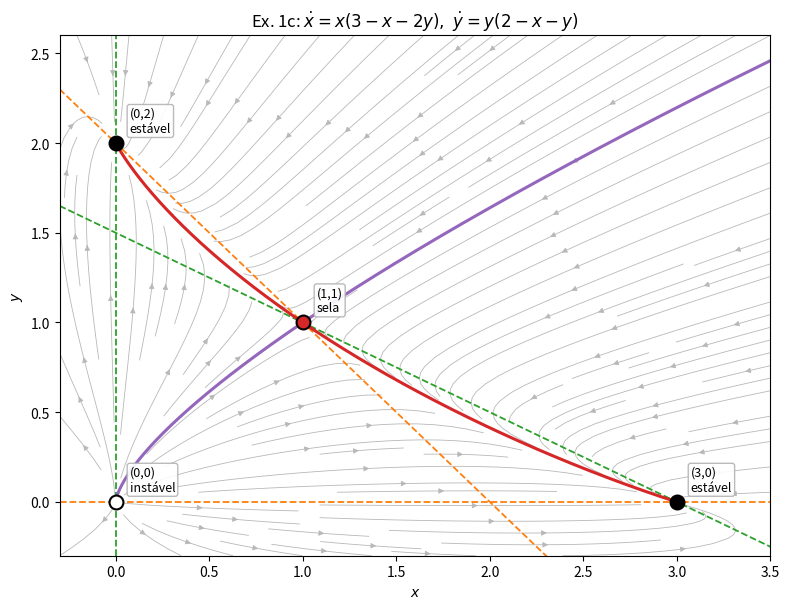
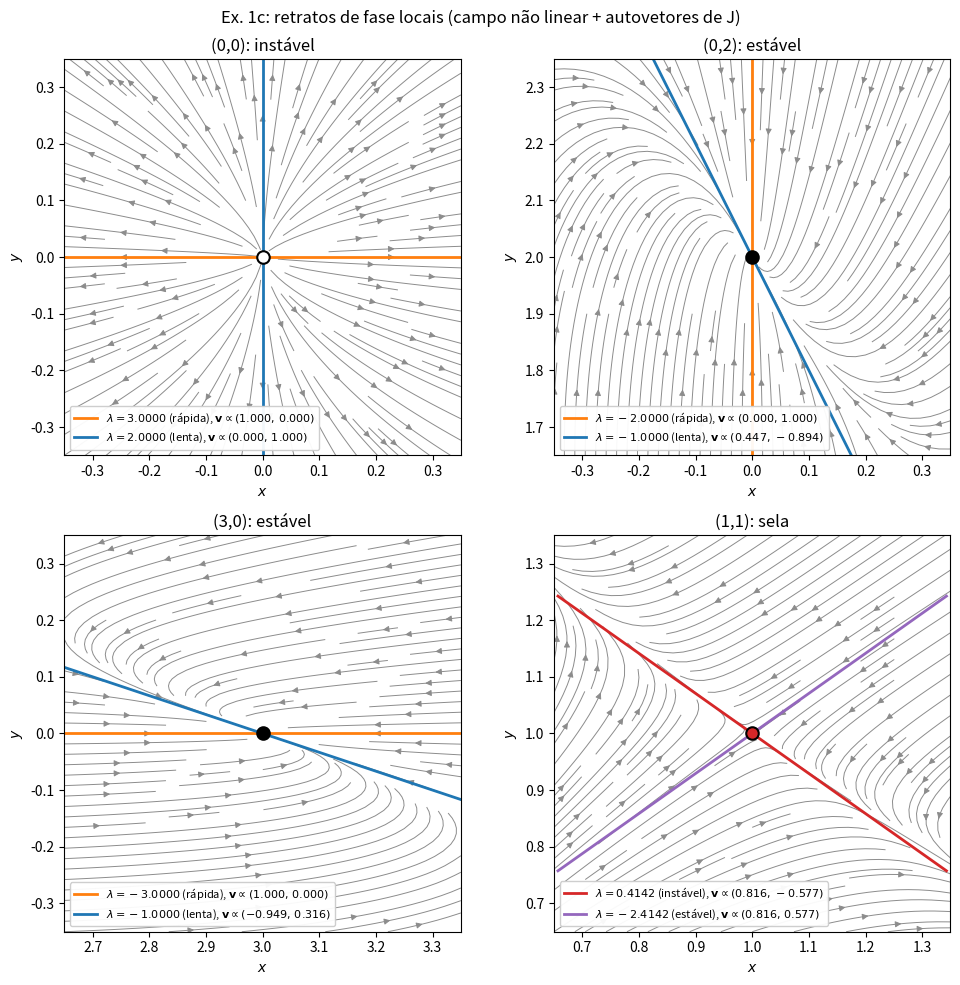

The matplotlib source for these figures, in order:
import numpy as np
import matplotlib.pyplot as plt
from scipy.integrate import solve_ivp


def campo(x, y):
    return x * (3 - x - 2 * y), y * (2 - x - y) # def. campo 


def rhs(t, r):
    return campo(r[0], r[1]) # lado direito 


def jac(x, y):
    return np.array([[3 - 2 * x - 2 * y, -2 * x],
                     [-y, 2 - x - 2 * y]]) # jacobiana


def classifica(J):
    tau, delta = np.trace(J), np.linalg.det(J)
    disc = tau**2 - 4 * delta
    if delta < 0:
        return "sela"
    if disc > 0:
        return "estável" if tau < 0 else "instável"
    if disc < 0:
        return "espiral estável" if tau < 0 else ("espiral instável" if tau > 0 else "centro")
    return "degenerado" # classifcações dos ptos

pontos = {"(0,0)": (0.0, 0.0), "(0,2)": (0.0, 2.0),
          "(3,0)": (3.0, 0.0), "(1,1)": (1.0, 1.0)}

autos = {}
for nome, (x0, y0) in pontos.items():
    assert np.allclose(campo(x0, y0), 0), nome
    J = jac(x0, y0)
    lam, V = np.linalg.eig(J)
    autos[nome] = (lam, V)
    print(f"{nome}: J = {J.tolist()}, tr = {np.trace(J):.3f}, "
          f"det = {np.linalg.det(J):.3f}, lambda = {np.round(lam, 5)}, "
          f"-> {classifica(J)}") # classificação 

lam_s, V_s = autos["(1,1)"]
i_est = np.argmin(lam_s.real)
i_ins = np.argmax(lam_s.real)
eps = 1e-4
variedades = []
for i, sentido, cor in [(i_est, -1, "tab:purple"),
                             (i_ins, +1, "tab:red")]:
    for sgn in (+1, -1):
        r0 = np.array([1.0, 1.0]) + sgn * eps * V_s[:, i].real
        sol = solve_ivp(rhs, (0, sentido * (12 if sentido < 0 else 40)), r0, max_step=0.01,
                        rtol=1e-10, atol=1e-12)
        mask = (sol.y[0] > -0.5) & (sol.y[0] < 4) & (sol.y[1] > -0.5) & (sol.y[1] < 3)
        variedades.append((sol.y[0][mask], sol.y[1][mask], cor))

cores_pf = {"sela": "tab:red", "estável": "k", "instável": "white"}

xmin, xmax, ymin, ymax = -0.3, 3.5, -0.3, 2.6
fig, ax = plt.subplots(figsize=(8, 6.2))
xg, yg = np.meshgrid(np.linspace(xmin, xmax, 400), np.linspace(ymin, ymax, 400))
u, v = campo(xg, yg)
ax.streamplot(xg, yg, u, v, color="0.72", density=1.4, linewidth=0.6, arrowsize=0.8)

s = np.linspace(xmin, xmax, 2)
ax.plot(s, (3 - s) / 2, "--", color="tab:green", lw=1.3)
ax.plot(s, 2 - s, "--", color="tab:orange", lw=1.3)
ax.axvline(0, color="tab:green", lw=1.3, ls="--")
ax.axhline(0, color="tab:orange", lw=1.3, ls="--")

for xs, ys, cor in variedades:
    ax.plot(xs, ys, color=cor, lw=2.2)
# plots e anotações 
for nome, (x0, y0) in pontos.items():
    tipo = classifica(jac(x0, y0))
    ax.plot(x0, y0, "o", ms=10, mfc=cores_pf[tipo], mec="k", mew=1.5, zorder=6)
    ax.annotate(f"{nome}\n{tipo}",
                (x0, y0), textcoords="offset points", xytext=(10, 8), fontsize=9,
                bbox=dict(boxstyle="round,pad=0.2", fc="white", ec="0.7", alpha=0.9))

ax.set_xlim(xmin, xmax)
ax.set_ylim(ymin, ymax)
ax.set_xlabel("$x$")
ax.set_ylabel("$y$")
ax.set_title(r"Ex. 1c: $\dot x=x(3-x-2y),\ \dot y=y(2-x-y)$")
plt.tight_layout()
plt.savefig("retrato_fase_1c_global.png", dpi=200)

fig2, axs = plt.subplots(2, 2, figsize=(10, 10))
h = 0.35
for ax, (nome, (x0, y0)) in zip(axs.flat, pontos.items()):
    J = jac(x0, y0)
    lam, V = autos[nome]
    xg, yg = np.meshgrid(np.linspace(x0 - h, x0 + h, 200), np.linspace(y0 - h, y0 + h, 200))
    u, v = campo(xg, yg)
    ax.streamplot(xg, yg, u, v, color="0.55", density=1.3, linewidth=0.7, arrowsize=0.9)
    tipo_pf = classifica(J)
    for k in range(2):
        d = V[:, k].real / np.linalg.norm(V[:, k].real)
        if tipo_pf == "sela":
            cor, papel = ("tab:purple", "estável") if lam[k].real < 0 else ("tab:red", "instável")
        else:
            lenta = abs(lam[k].real) == min(abs(lam.real))
            cor, papel = ("tab:blue", "lenta") if lenta else ("tab:orange", "rápida")
        ax.plot([x0 - 1.2 * h * d[0], x0 + 1.2 * h * d[0]],
                [y0 - 1.2 * h * d[1], y0 + 1.2 * h * d[1]], color=cor, lw=2,
                label=rf"$\lambda={lam[k].real:.4f}$ ({papel}), $\mathbf{{v}}\propto({d[0]:.3f},\,{d[1]:.3f})$")
    tipo = tipo_pf
    ax.plot(x0, y0, "o", ms=9, mfc=cores_pf[classifica(J)], mec="k", mew=1.5, zorder=6)
    ax.set_xlim(x0 - h, x0 + h)
    ax.set_ylim(y0 - h, y0 + h)
    ax.set_aspect("equal")
    ax.set_title(f"{nome}: {tipo}")
    ax.legend(loc="lower left", fontsize=8, framealpha=0.95)
    ax.set_xlabel("$x$")
    ax.set_ylabel("$y$")
plt.suptitle("Ex. 1c: retratos de fase locais (campo não linear + autovetores de J)")
plt.tight_layout()
plt.savefig("retrato_fase_1c_local.png", dpi=200)
plt.show()
